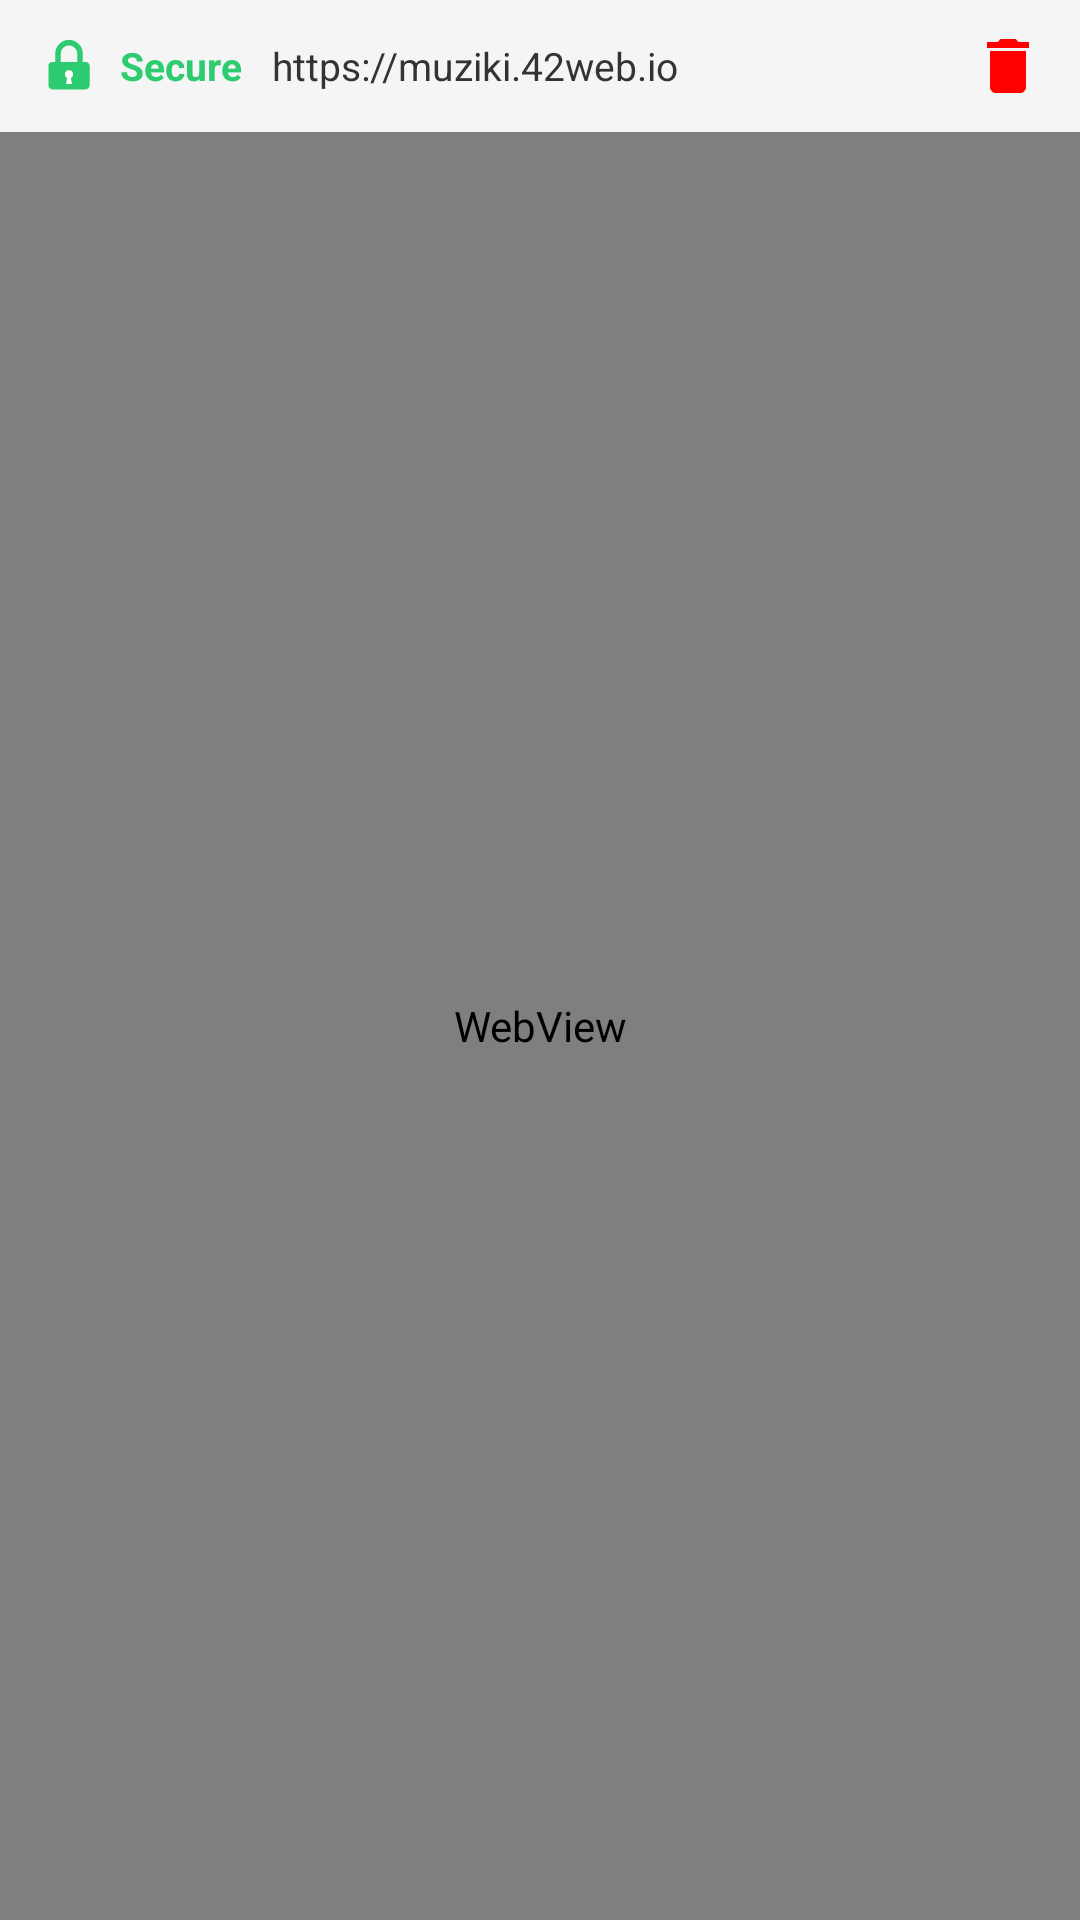

Here is an Android app screen rendered from its layout file. Give the layout XML and the strings, colors and styles it references.
<!-- AndroidManifest.xml: activity theme android:Theme.DeviceDefault.Light -->
<!-- res/layout/activity_in_app_browser.xml -->
<?xml version="1.0" encoding="utf-8"?>
<LinearLayout xmlns:android="http://schemas.android.com/apk/res/android"
    android:layout_width="match_parent"
    android:layout_height="match_parent"
    android:orientation="vertical"
    android:background="#FFFFFF">

    
    <LinearLayout
        android:layout_width="match_parent"
        android:layout_height="wrap_content"
        android:orientation="horizontal"
        android:gravity="center_vertical"
        android:background="#F5F5F5"
        android:paddingLeft="12dp"
        android:paddingRight="12dp"
        android:paddingTop="10dp"
        android:paddingBottom="10dp">

        <ImageView
            android:id="@+id/img_lock_secure"
            android:layout_width="22dp"
            android:layout_height="22dp"
            android:src="@drawable/ic_lock_secure"
            android:contentDescription="Secure connection" />

        <TextView
            android:id="@+id/txt_secure_label"
            android:layout_width="wrap_content"
            android:layout_height="wrap_content"
            android:text="Secure"
            android:textColor="#2ECC71"
            android:textStyle="bold"
            android:textSize="13sp"
            android:layout_marginLeft="6dp"
            android:layout_marginRight="10dp" />

        <TextView
            android:id="@+id/txt_url"
            android:layout_width="0dp"
            android:layout_height="wrap_content"
            android:layout_weight="1"
            android:text="https://muziki.42web.io"
            android:textColor="#333333"
            android:textSize="13sp"
            android:singleLine="true"
            android:ellipsize="end" />

        <ImageView
            android:id="@+id/img_close"
            android:layout_width="24dp"
            android:layout_height="24dp"
            android:src="@drawable/ic_delete"
            android:contentDescription="Close"
            android:layout_marginLeft="10dp" />

    </LinearLayout>

    
    <ProgressBar
        android:id="@+id/progress_bar"
        style="?android:attr/progressBarStyleHorizontal"
        android:layout_width="match_parent"
        android:layout_height="3dp"
        android:max="100"
        android:progressDrawable="@drawable/progress_bar_green"
        android:visibility="gone" />

    <WebView
        android:id="@+id/web_view"
        android:layout_width="match_parent"
        android:layout_height="0dp"
        android:layout_weight="1" />

</LinearLayout>
<!-- resources referenced by this layout -->
<resources>
  <!-- drawable ic_delete (drawable) -->
  <vector xmlns:android="http://schemas.android.com/apk/res/android"
      android:width="24dp" android:height="24dp" android:viewportWidth="24" android:viewportHeight="24">
      <path android:fillColor="#FF0000" android:pathData="M6,19c0,1.1 0.9,2 2,2h8c1.1,0 2,-0.9 2,-2V7H6v12zM19,4h-3.5l-1,-1h-5l-1,1H5v2h14V4z"/>
  </vector>
  <!-- drawable ic_lock_secure (drawable) -->
  <vector xmlns:android="http://schemas.android.com/apk/res/android"
      android:width="48dp"
      android:height="48dp"
      android:viewportWidth="48"
      android:viewportHeight="48">
  
      <group
          android:name="lock_group"
          android:pivotX="24"
          android:pivotY="26"
          android:scaleX="1"
          android:scaleY="1">
  
          
          <path
              android:name="lock_shackle"
              android:fillColor="#00000000"
              android:strokeColor="#2ECC71"
              android:strokeWidth="4"
              android:strokeLineCap="round"
              android:pathData="M16,21 L16,15 C16,10.6 19.6,7 24,7 C28.4,7 32,10.6 32,15 L32,21" />
  
          
          <path
              android:name="lock_body"
              android:fillColor="#2ECC71"
              android:pathData="M12,21 L36,21 C37.66,21 39,22.34 39,24 L39,38 C39,39.66 37.66,41 36,41 L12,41 C10.34,41 9,39.66 9,38 L9,24 C9,22.34 10.34,21 12,21 Z" />
  
          
          <path
              android:name="lock_keyhole"
              android:fillColor="#FFFFFF"
              android:pathData="M24,27 C25.66,27 27,28.34 27,30 C27,31.2 26.3,32.23 25.3,32.72 L26.2,37 L21.8,37 L22.7,32.72 C21.7,32.23 21,31.2 21,30 C21,28.34 22.34,27 24,27 Z" />
  
      </group>
  </vector>
  <!-- drawable progress_bar_green (drawable) -->
  <?xml version="1.0" encoding="utf-8"?>
  <layer-list xmlns:android="http://schemas.android.com/apk/res/android">
      <item android:id="@android:id/background">
          <shape>
              <solid android:color="#E0E0E0" />
          </shape>
      </item>
      <item android:id="@android:id/progress">
          <clip>
              <shape>
                  <solid android:color="#2ECC71" />
              </shape>
          </clip>
      </item>
  </layer-list>
</resources>
